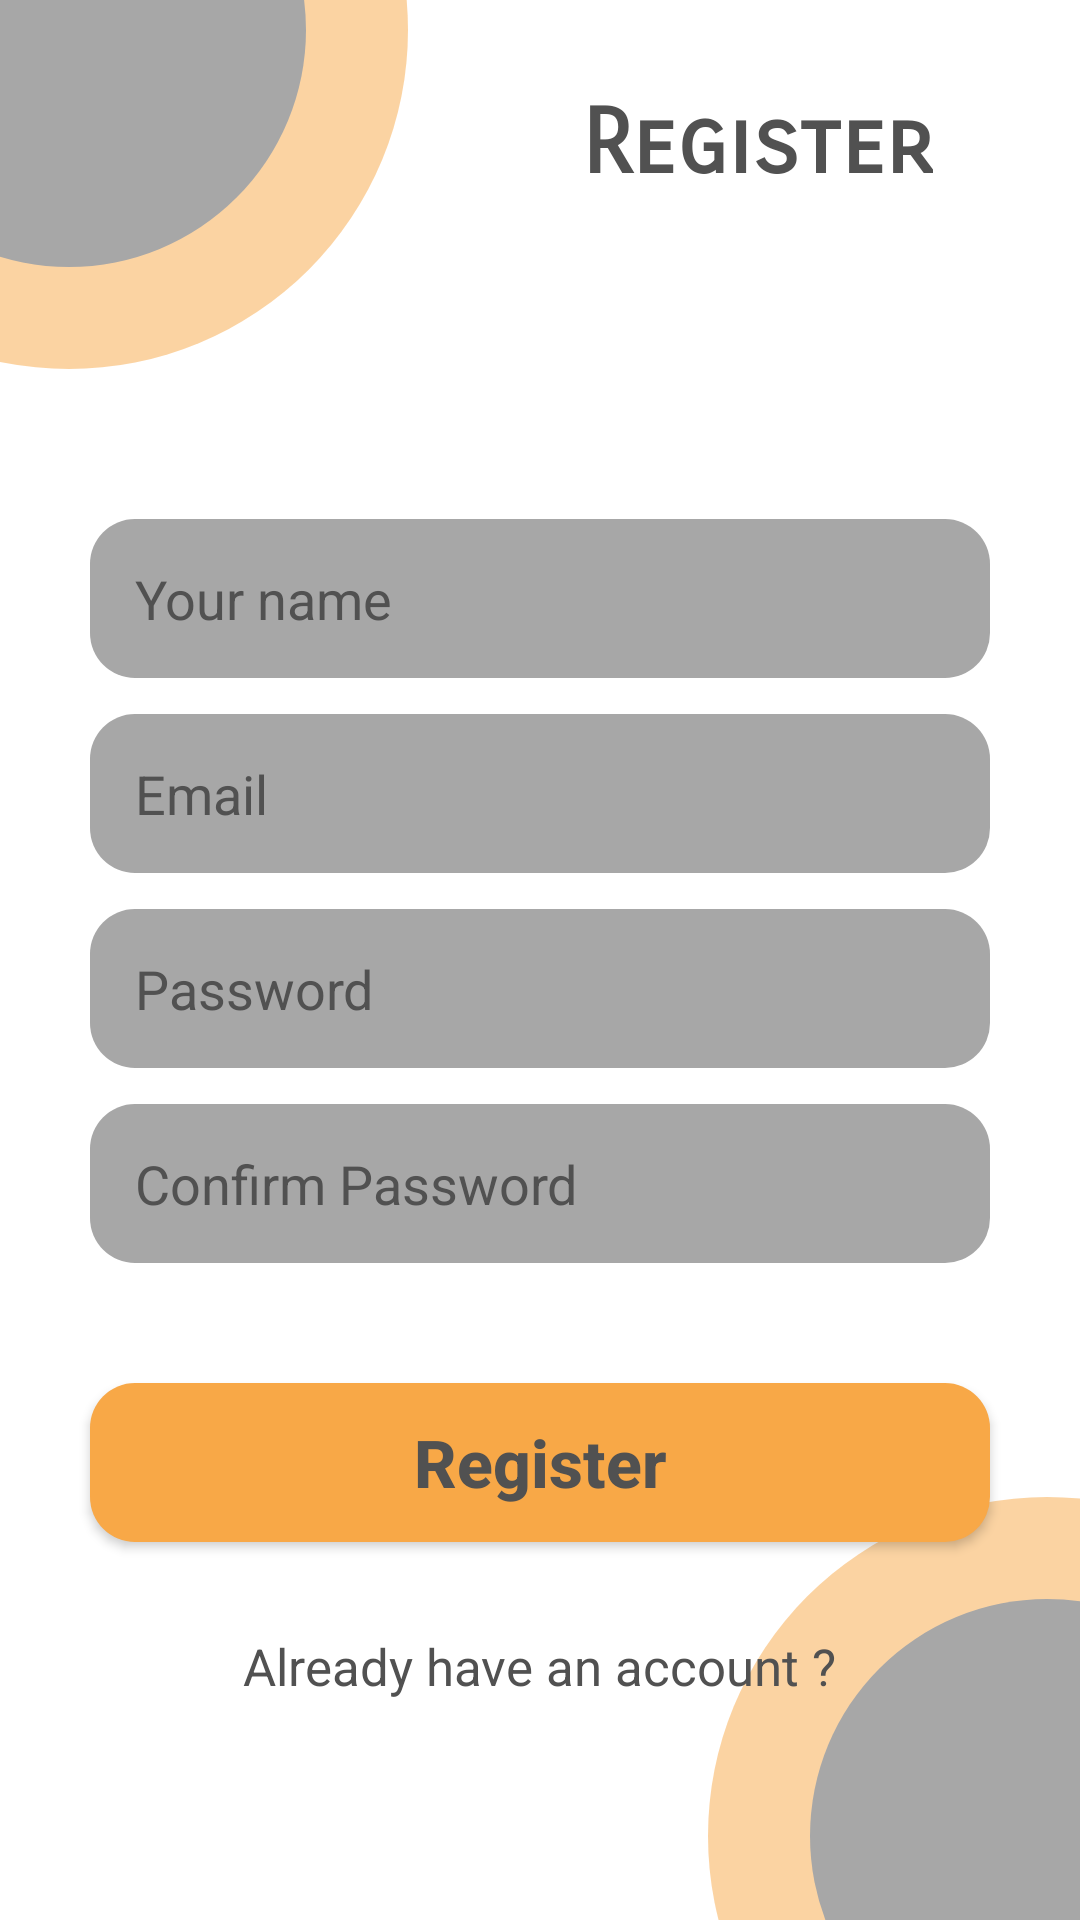

Produce the Android XML layout that renders to this screen, including the resource entries it uses.
<!-- AndroidManifest.xml: application theme Theme.UiApp -->
<!-- res/layout/activity_register_screen.xml -->
<?xml version="1.0" encoding="utf-8"?>
<layout xmlns:android="http://schemas.android.com/apk/res/android"
    xmlns:tools="http://schemas.android.com/tools">

    <data>
        <variable
            name="handler"
            type="com.aaamab.uiapp.ui.register.RegisterScreen.MyHandler" />
    </data>

    <RelativeLayout
        android:layout_width="match_parent"
        android:layout_height="match_parent"
        android:background="@color/white"
        tools:context=".ui.register.RegisterScreen">


        <ImageView
            android:id="@+id/imgTop"
            android:layout_width="wrap_content"
            android:layout_height="wrap_content"
            android:layout_alignParentStart="true"
            android:layout_alignParentTop="true"
            android:src="@drawable/top_shape" />

        <ImageView
            android:layout_width="wrap_content"
            android:layout_height="wrap_content"
            android:layout_alignParentEnd="true"
            android:layout_alignParentBottom="true"
            android:src="@drawable/bottom_shape" />

        <TextView
            android:layout_width="wrap_content"
            android:layout_height="wrap_content"
            android:layout_marginStart="58sp"
            android:layout_marginTop="30sp"
            android:layout_toEndOf="@+id/imgTop"
            android:fontFamily="sans-serif-smallcaps"
            android:text="@string/register"
            android:textColor="@color/text_Color"
            android:textSize="30sp"
            android:textStyle="bold" />

        <EditText
            android:id="@+id/edName"
            android:layout_width="match_parent"
            android:layout_height="53dp"
            android:layout_below="@+id/imgTop"
            android:layout_marginStart="30dp"
            android:layout_marginTop="50dp"
            android:layout_marginEnd="30dp"
            android:background="@drawable/ed_style"
            android:hint="@string/name"
            android:inputType="text"
            android:paddingStart="15dp"
            android:paddingEnd="15dp"
            android:textColorHint="@color/text_Color" />

        <EditText
            android:id="@+id/edEmail"
            android:layout_width="match_parent"
            android:layout_height="53dp"
            android:layout_below="@+id/edName"
            android:layout_marginStart="30dp"
            android:layout_marginTop="12dp"
            android:layout_marginEnd="30dp"
            android:background="@drawable/ed_style"
            android:hint="@string/email"
            android:inputType="textEmailAddress"
            android:paddingStart="15dp"
            android:paddingEnd="15dp"
            android:textColorHint="@color/text_Color" />

        <EditText
            android:id="@+id/edPassword"
            android:layout_width="match_parent"
            android:layout_height="53dp"
            android:layout_below="@+id/edEmail"
            android:layout_marginStart="30dp"
            android:layout_marginTop="12dp"
            android:layout_marginEnd="30dp"
            android:background="@drawable/ed_style"
            android:hint="@string/password"
            android:inputType="textPassword"
            android:paddingStart="15dp"
            android:paddingEnd="15dp"
            android:textColorHint="@color/text_Color" />

        <EditText
            android:id="@+id/edConPassword"
            android:layout_width="match_parent"
            android:layout_height="53dp"
            android:layout_below="@+id/edPassword"
            android:layout_marginStart="30dp"
            android:layout_marginTop="12dp"
            android:layout_marginEnd="30dp"
            android:background="@drawable/ed_style"
            android:hint="@string/coPass"
            android:inputType="textPassword"
            android:paddingStart="15dp"
            android:paddingEnd="15dp"
            android:textColorHint="@color/text_Color" />

        <Button
            android:id="@+id/btnRegister"
            android:layout_width="match_parent"
            android:layout_height="53dp"
            android:layout_below="@id/edConPassword"
            android:layout_marginStart="30dp"
            android:layout_marginTop="40dp"
            android:layout_marginEnd="30dp"
            android:background="@drawable/btn_style"
            android:text="@string/register"
            android:textAllCaps="false"
            android:textColor="@color/text_Color"
            android:textSize="22sp"
            android:textStyle="bold"
            android:onClick="@{handler.register}"
            />

        <TextView
            android:layout_width="wrap_content"
            android:layout_height="wrap_content"
            android:layout_below="@id/btnRegister"
            android:layout_centerHorizontal="true"
            android:layout_marginTop="30dp"
            android:text="@string/haveAcc"
            android:textColor="@color/text_Color"
            android:textSize="17sp"
            android:onClick="@{handler.goToLogin}"
            />

    </RelativeLayout>
</layout>
<!-- resources referenced by this layout -->
<resources>
  <color name="text_Color">#515151</color>
  <color name="white">#FFFFFFFF</color>
  <!-- drawable bottom_shape: png bitmap (drawable-hdpi, 4669 bytes) -->
  <!-- drawable btn_style (drawable) -->
  <?xml version="1.0" encoding="utf-8"?>
  <shape android:shape="rectangle" xmlns:android="http://schemas.android.com/apk/res/android">
  
      <solid
          android:color="@color/btn_background"
          />
      <corners
          android:radius="15dp"
          />
  
  </shape>
  <!-- drawable ed_style (drawable) -->
  <?xml version="1.0" encoding="utf-8"?>
  <shape android:shape="rectangle" xmlns:android="http://schemas.android.com/apk/res/android">
  
      <solid
          android:color="@color/ed_background"
          />
  
      <corners
          android:radius="15dp"
          />
  
  </shape>
  <!-- drawable top_shape: png bitmap (drawable-hdpi, 4752 bytes) -->
  <string name="coPass">Confirm Password</string>
  <string name="email">Email</string>
  <string name="haveAcc">Already have an account ?</string>
  <string name="name">Your name</string>
  <string name="password">Password</string>
  <string name="register">Register</string>
  <style name="Theme.UiApp" parent="Theme.MaterialComponents.DayNight.NoActionBar">
          
          <item name="colorPrimary">@color/btn_background</item>
          <item name="colorPrimaryVariant">@color/purple_700</item>
          <item name="colorOnPrimary">@color/white</item>
          
          <item name="colorSecondary">@color/teal_200</item>
          <item name="colorSecondaryVariant">@color/teal_700</item>
          <item name="colorOnSecondary">@color/black</item>
          
          <item name="android:statusBarColor" tools:targetApi="l">?attr/colorPrimaryVariant</item>
  
          
      </style>
  <color name="btn_background">#F8A847</color>
  <color name="ed_background">#A7A7A7</color>
  <color name="purple_700">#FF3700B3</color>
  <color name="teal_200">#FF03DAC5</color>
  <color name="teal_700">#FF018786</color>
  <color name="black">#FF000000</color>
</resources>
